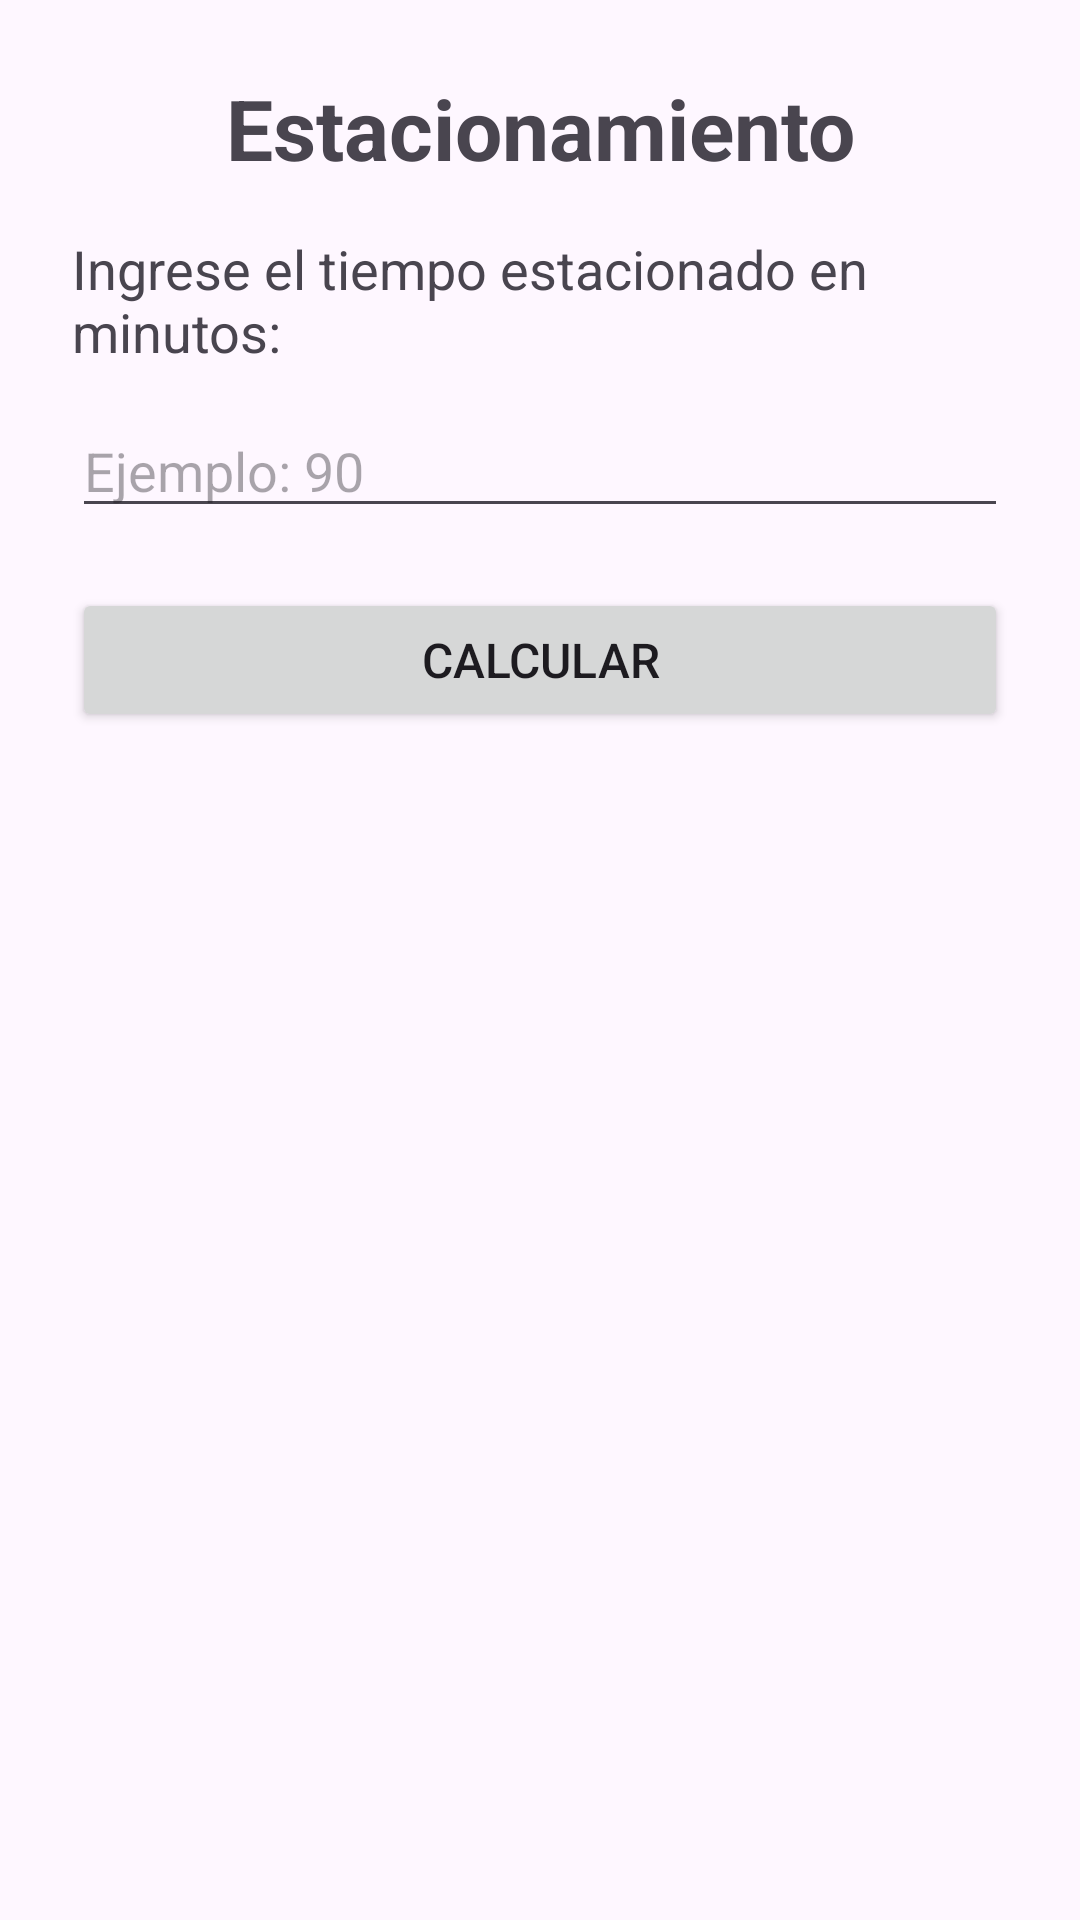

Here is an Android app screen rendered from its layout file. Give the layout XML and the strings, colors and styles it references.
<!-- AndroidManifest.xml: application theme Theme.AppGrupo1AppGrupo1 -->
<!-- res/layout/activity_pregunta3.xml -->
<?xml version="1.0" encoding="utf-8"?>
<androidx.constraintlayout.widget.ConstraintLayout
    xmlns:android="http://schemas.android.com/apk/res/android"
    xmlns:app="http://schemas.android.com/apk/res-auto"
    xmlns:tools="http://schemas.android.com/tools"
    android:layout_width="match_parent"
    android:layout_height="match_parent"
    android:padding="24dp"
    tools:context=".Pregunta3Activity">

    <TextView
        android:id="@+id/tvTitulo"
        android:layout_width="0dp"
        android:layout_height="wrap_content"
        android:text="Estacionamiento"
        android:textSize="28sp"
        android:textStyle="bold"
        android:gravity="center"
        app:layout_constraintTop_toTopOf="parent"
        app:layout_constraintStart_toStartOf="parent"
        app:layout_constraintEnd_toEndOf="parent" />

    <TextView
        android:id="@+id/tvDescripcion"
        android:layout_width="0dp"
        android:layout_height="wrap_content"
        android:layout_marginTop="16dp"
        android:text="Ingrese el tiempo estacionado en minutos:"
        android:textSize="18sp"
        app:layout_constraintTop_toBottomOf="@id/tvTitulo"
        app:layout_constraintStart_toStartOf="parent"
        app:layout_constraintEnd_toEndOf="parent" />

    <EditText
        android:id="@+id/etTiempo"
        android:layout_width="0dp"
        android:layout_height="wrap_content"
        android:layout_marginTop="12dp"
        android:hint="Ejemplo: 90"
        android:inputType="number"
        android:textSize="18sp"
        app:layout_constraintTop_toBottomOf="@id/tvDescripcion"
        app:layout_constraintStart_toStartOf="parent"
        app:layout_constraintEnd_toEndOf="parent" />

    <Button
        android:id="@+id/btnCalcular"
        android:layout_width="0dp"
        android:layout_height="wrap_content"
        android:layout_marginTop="20dp"
        android:text="CALCULAR"
        android:textSize="16sp"
        app:layout_constraintTop_toBottomOf="@id/etTiempo"
        app:layout_constraintStart_toStartOf="parent"
        app:layout_constraintEnd_toEndOf="parent" />

    <TextView
        android:id="@+id/tvResultado"
        android:layout_width="0dp"
        android:layout_height="wrap_content"
        android:layout_marginTop="24dp"
        android:text=""
        android:textSize="18sp"
        app:layout_constraintTop_toBottomOf="@id/btnCalcular"
        app:layout_constraintStart_toStartOf="parent"
        app:layout_constraintEnd_toEndOf="parent" />

</androidx.constraintlayout.widget.ConstraintLayout>
<!-- resources referenced by this layout -->
<resources>
  <style name="Theme.AppGrupo1AppGrupo1" parent="Base.Theme.AppGrupo1AppGrupo1" />
  <style name="Base.Theme.AppGrupo1AppGrupo1" parent="Theme.Material3.DayNight.NoActionBar">
          
          
      </style>
</resources>
